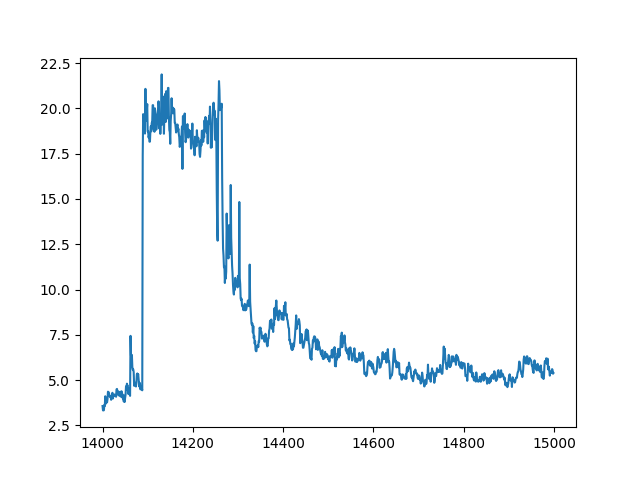

The data file committed next to this chart (first rows):
index, sensor13
14000, 3.572
14001, 3.331
14002, 3.331
14003, 3.341
14004, 3.634
14005, 3.571
14006, 4.111
14007, 3.697
14008, 3.918
14009, 3.773
14010, 3.775
14011, 3.953
14012, 4.364
14013, 4.326
14014, 4.325
14015, 4.122
14016, 4.109
14017, 4.068
14018, 4.12
14019, 3.918
14020, 4.057
14021, 4.262
14022, 4.303
14023, 3.988
14024, 4.166
14025, 4.166
14026, 4.21
14027, 4.196
14028, 4.122
14029, 4.173
14030, 4.086
14031, 4.494
14032, 4.515
14033, 4.353
14034, 4.213
14035, 4.374
14036, 4.158
14037, 4.162
14038, 4.155
14039, 4.358
14040, 4.096
14041, 4.096
14042, 4.388
14043, 4.096
14044, 4.231
14045, 3.988
14046, 4.128
14047, 3.825
14048, 4.15
14049, 3.799
14050, 4.024
14051, 4.191
14052, 4.66
14053, 4.492
14054, 4.805
14055, 4.691
14056, 4.693
14057, 4.242
14058, 4.548
14059, 4.267
... 940 more rows
